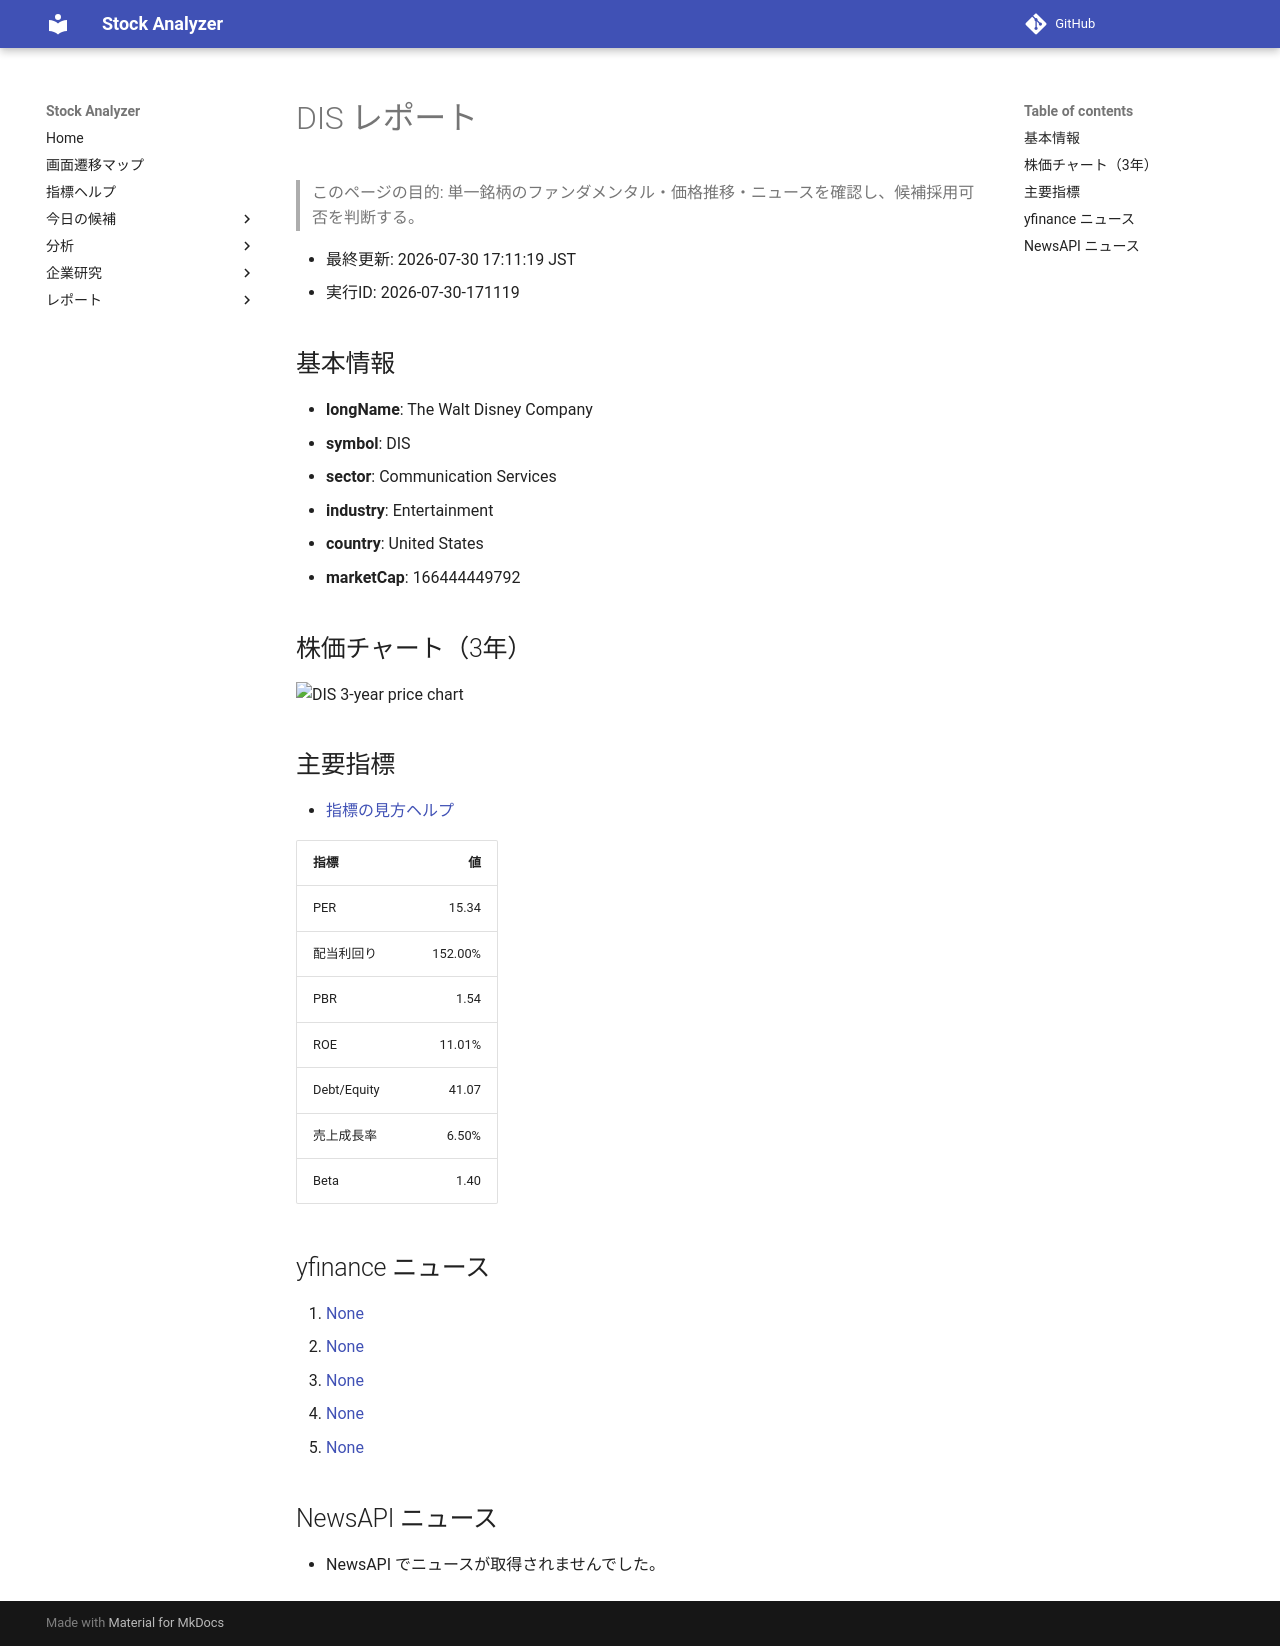

repository: Yumi-note/Making-APP · page: stocks/2026-07-30/171119/DIS/index.html · generator: mkdocs

# DIS レポート

> このページの目的: 単一銘柄のファンダメンタル・価格推移・ニュースを確認し、候補採用可否を判断する。

- 最終更新: 2026-07-30 17:11:19 JST
- 実行ID: 2026-07-30-171119

## 基本情報

- **longName**: The Walt Disney Company
- **symbol**: DIS
- **sector**: Communication Services
- **industry**: Entertainment
- **country**: United States
- **marketCap**: 166444449792

## 株価チャート（3年）

![DIS 3-year price chart](DIS_3y.png)

## 主要指標

- [指標の見方ヘルプ](../../../../indicators.md)

| 指標 | 値 |
|---|---:|
| PER | 15.34 |
| 配当利回り | 152.00% |
| PBR | 1.54 |
| ROE | 11.01% |
| Debt/Equity | 41.07 |
| 売上成長率 | 6.50% |
| Beta | 1.40 |

## yfinance ニュース

1. [None](None)
2. [None](None)
3. [None](None)
4. [None](None)
5. [None](None)

## NewsAPI ニュース

- NewsAPI でニュースが取得されませんでした。
